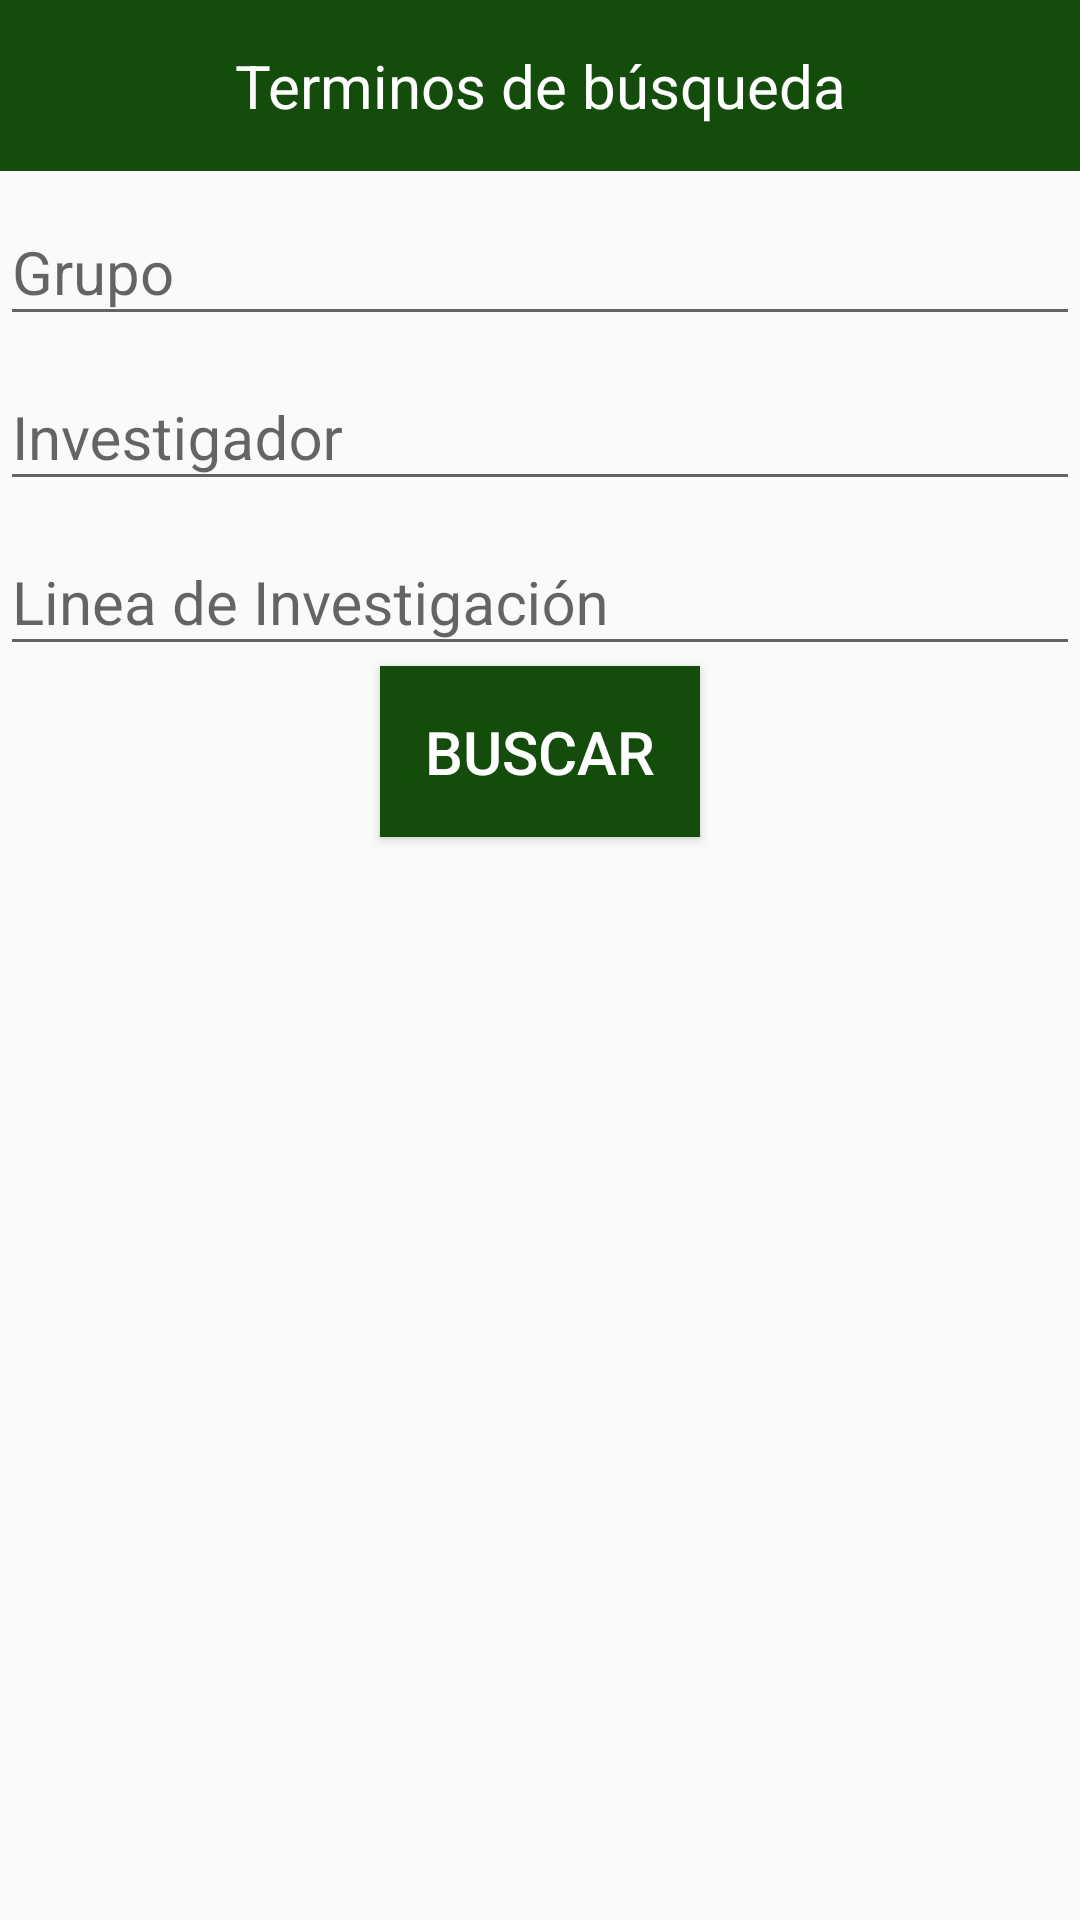

Produce the Android XML layout that renders to this screen, including the resource entries it uses.
<!-- AndroidManifest.xml: application theme AppTheme -->
<!-- res/layout/fragment_search_dialog.xml -->
<LinearLayout xmlns:android="http://schemas.android.com/apk/res/android"
    xmlns:tools="http://schemas.android.com/tools"
    android:layout_width="match_parent"
    android:layout_height="wrap_content"
    android:orientation="vertical"
    android:paddingBottom="10dp"
    tools:context="roy.cvuq.uniquindio.edu.co.cvuqv1.fragment.busqueda.SearchDialogFragment">

    <TextView
        android:layout_width="match_parent"
        android:layout_height="wrap_content"
        android:background="@color/colorDarkGreen"
        android:gravity="center"
        android:padding="15dp"
        android:text="@string/titulo_search_dialog"
        android:textColor="@color/colorWhite"
        android:textSize="@dimen/textSize_txtE" />

    <android.support.design.widget.TextInputLayout
        android:layout_width="match_parent"
        android:layout_height="wrap_content">

        <android.support.design.widget.TextInputEditText
            android:id="@+id/grupo_search"
            android:layout_width="match_parent"
            android:layout_height="wrap_content"
            android:hint="@string/grupo_search"
            android:inputType="text"
            android:textColor="@color/colorBlack"
            android:textColorHint="@android:color/black"
            android:textSize="@dimen/textSize_txtE" />

    </android.support.design.widget.TextInputLayout>

    <android.support.design.widget.TextInputLayout
        android:layout_width="match_parent"
        android:layout_height="wrap_content">

        <android.support.design.widget.TextInputEditText
            android:id="@+id/investigador_search"
            android:layout_width="match_parent"
            android:layout_height="wrap_content"
            android:hint="@string/investigador_search"
            android:inputType="text"
            android:textColor="@color/colorBlack"
            android:textColorHint="@android:color/black"
            android:textSize="@dimen/textSize_txtE" />

    </android.support.design.widget.TextInputLayout>


    <android.support.design.widget.TextInputLayout
        android:layout_width="match_parent"
        android:layout_height="wrap_content">

        <android.support.design.widget.TextInputEditText
            android:id="@+id/lineas_search"
            android:layout_width="match_parent"
            android:layout_height="wrap_content"
            android:hint="@string/lineas_search"
            android:inputType="text"
            android:textColor="@color/colorBlack"
            android:textColorHint="@android:color/black"
            android:textSize="@dimen/textSize_txtE" />

    </android.support.design.widget.TextInputLayout>

    <Button
        android:id="@+id/button_search"
        android:layout_width="wrap_content"
        android:layout_height="wrap_content"
        android:layout_gravity="center"
        android:background="@color/colorDarkGreen"
        android:padding="15dp"
        android:text="@string/button_search"
        android:textColor="@color/colorWhite"
        android:textSize="@dimen/textSize_txtE" />

</LinearLayout>
<!-- resources referenced by this layout -->
<resources>
  <color name="colorBlack">#000000</color>
  <color name="colorDarkGreen">#144d0b</color>
  <color name="colorWhite">#ffffff</color>
  <dimen name="textSize_txtE">20sp</dimen>
  <string name="button_search">Buscar</string>
  <string name="grupo_search">Grupo</string>
  <string name="investigador_search">Investigador</string>
  <string name="lineas_search">Linea de Investigación</string>
  <string name="titulo_search_dialog">Terminos de búsqueda</string>
  <style name="AppTheme" parent="Theme.AppCompat.Light.NoActionBar">
          <item name="colorPrimary">@color/colorPrimary</item>
          <item name="colorPrimaryDark">@color/colorPrimaryDark</item>
          <item name="colorAccent">@color/colorAccent</item>
      </style>
  <color name="colorPrimary">#144d0b</color>
  <color name="colorPrimaryDark">#FF000000</color>
  <color name="colorAccent">#020202</color>
</resources>
